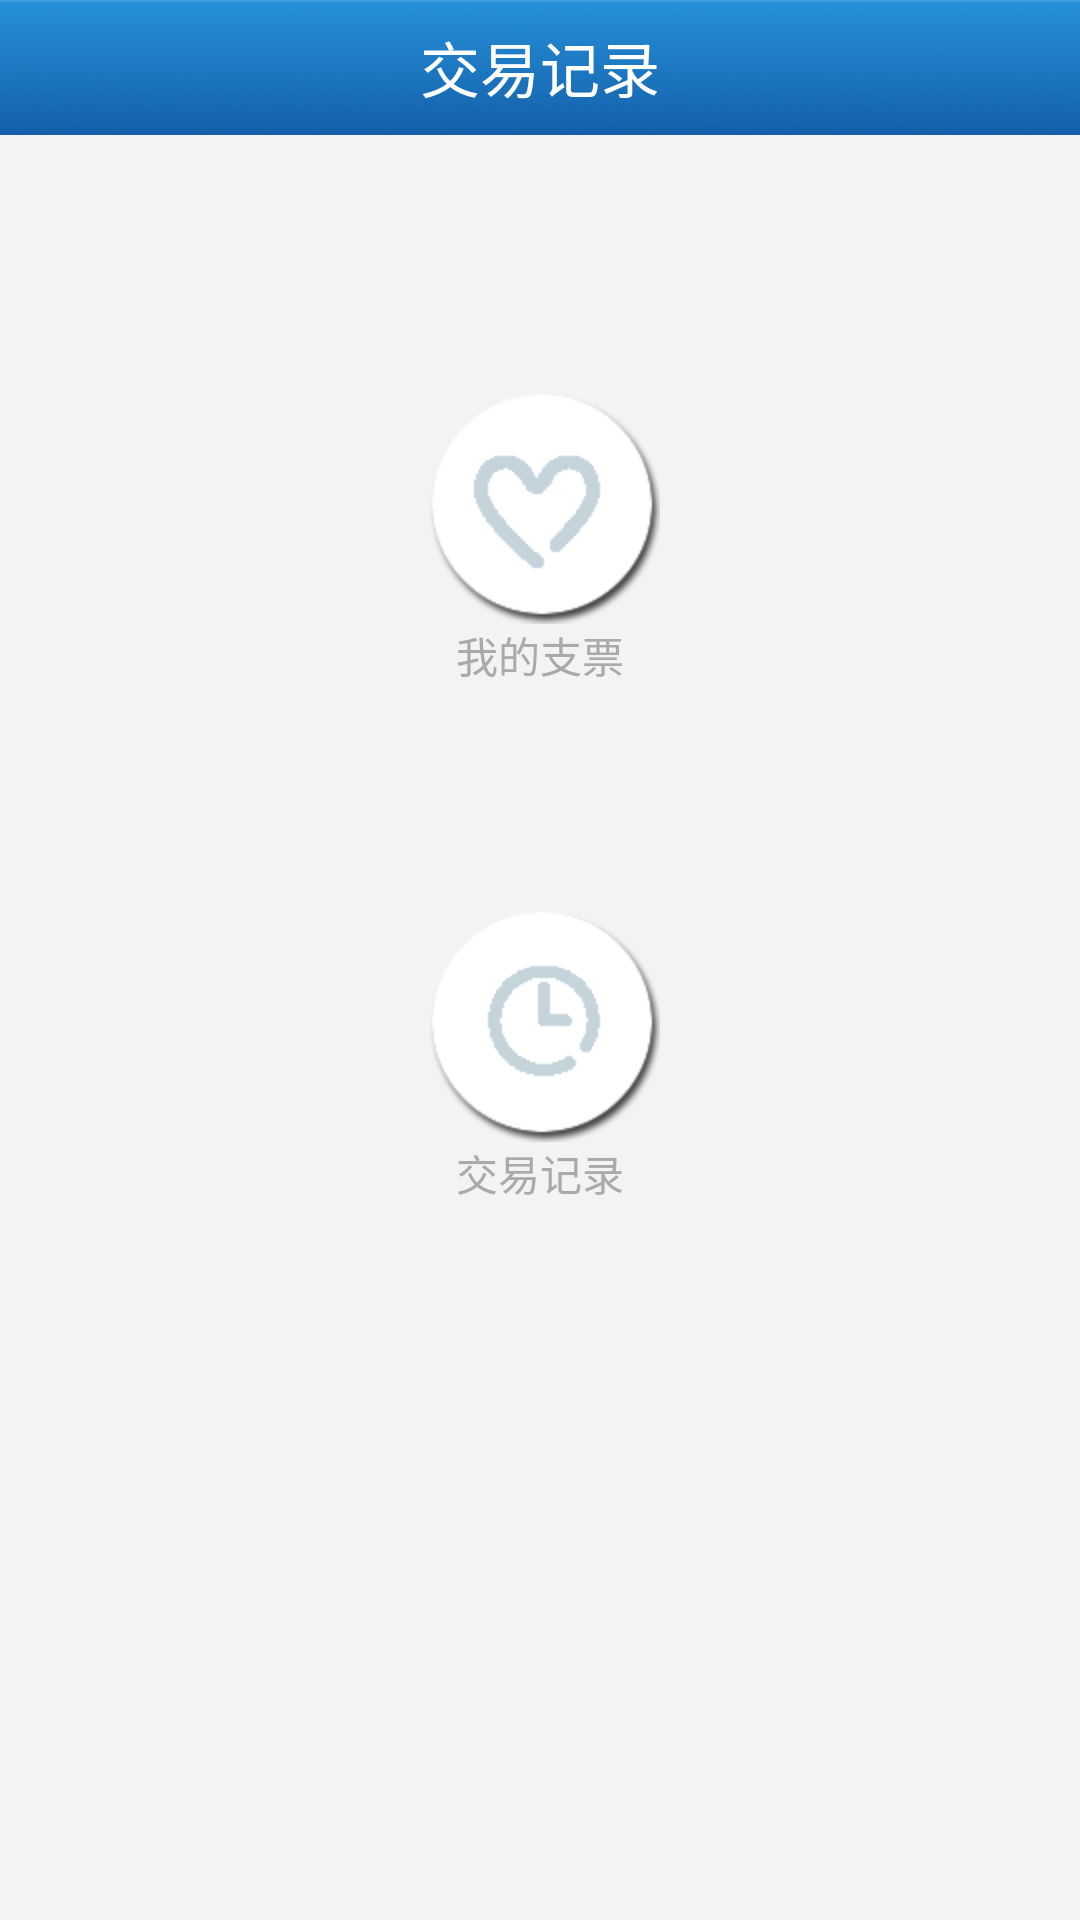

The Android layout XML behind this screen, and the referenced resources:
<!-- AndroidManifest.xml: application theme android:Theme.NoTitleBar -->
<!-- res/layout/record.xml -->
<?xml version="1.0" encoding="utf-8"?>

<RelativeLayout xmlns:android="http://schemas.android.com/apk/res/android"
    android:layout_width="match_parent"
    android:layout_height="match_parent"
    android:background="#f3f3f3" >

    <RelativeLayout
        android:id="@+id/rl_layout"
        android:layout_width="fill_parent"
        android:layout_height="45dp"
        android:layout_x="0dp"
        android:layout_y="-1dp"
        android:background="@drawable/title"
        android:gravity="center_vertical" >

        <TextView
            android:id="@+id/textView2"
            android:layout_width="wrap_content"
            android:layout_height="wrap_content"
            android:layout_centerHorizontal="true"
            android:layout_centerVertical="true"
            android:text="交易记录"
            android:textColor="#ffffff"
            android:textSize="20sp" />
    </RelativeLayout>

    <Button
        android:id="@+id/cheque"
        android:layout_width="wrap_content"
        android:layout_height="wrap_content"
        android:layout_below="@+id/rl_layout"
        android:layout_centerHorizontal="true"
        android:layout_marginTop="83dp"
        android:background="@drawable/tabs_check"
        android:textColor="#ffffff"
        android:textSize="20sp" />

    <TextView
        android:id="@+id/textView1"
        android:layout_width="wrap_content"
        android:layout_height="wrap_content"
        android:layout_below="@+id/cheque"
        android:layout_centerHorizontal="true"
        android:text="我的支票"
        android:textColor="@android:color/darker_gray" />

    <Button
        android:id="@+id/goods"
        android:layout_width="wrap_content"
        android:layout_height="wrap_content"
        android:layout_alignLeft="@+id/cheque"
        android:layout_below="@+id/textView1"
        android:layout_marginTop="72dp"
        android:background="@drawable/tabs_traderecord"
        android:textColor="#ffffff"
        android:textSize="20sp" />

    <TextView
        android:id="@+id/textView3"
        android:layout_width="wrap_content"
        android:layout_height="wrap_content"
        android:layout_alignLeft="@+id/textView1"
        android:layout_below="@+id/goods"
        android:text="交易记录"
        android:textColor="@android:color/darker_gray" />

</RelativeLayout>
<!-- resources referenced by this layout -->
<resources>
  <!-- drawable tabs_check (drawable-mdpi) -->
  <?xml version="1.0" encoding="utf-8"?>
  
  <selector xmlns:android="http://schemas.android.com/apk/res/android" >
          <item android:drawable="@drawable/check_pressed"    
                android:state_pressed="true" />    
          <item android:drawable="@drawable/check"    
                android:state_focused="true" />    
          <item android:drawable="@drawable/check" /> 
  
  </selector>
  <!-- drawable tabs_traderecord (drawable-mdpi) -->
  <?xml version="1.0" encoding="utf-8"?>
  
  <selector xmlns:android="http://schemas.android.com/apk/res/android" >
          <item android:drawable="@drawable/traderecord_pressed"    
                android:state_pressed="true" />    
          <item android:drawable="@drawable/traderecord"    
                android:state_focused="true" />    
          <item android:drawable="@drawable/traderecord" /> 
  
  </selector>
  <!-- drawable title: jpg bitmap (drawable-hdpi, 9952 bytes) -->
  <!-- drawable check_pressed: png bitmap (drawable-hdpi, 4732 bytes) -->
  <!-- drawable check: png bitmap (drawable-hdpi, 7428 bytes) -->
  <!-- drawable traderecord_pressed: png bitmap (drawable-hdpi, 4662 bytes) -->
  <!-- drawable traderecord: png bitmap (drawable-hdpi, 7416 bytes) -->
</resources>
